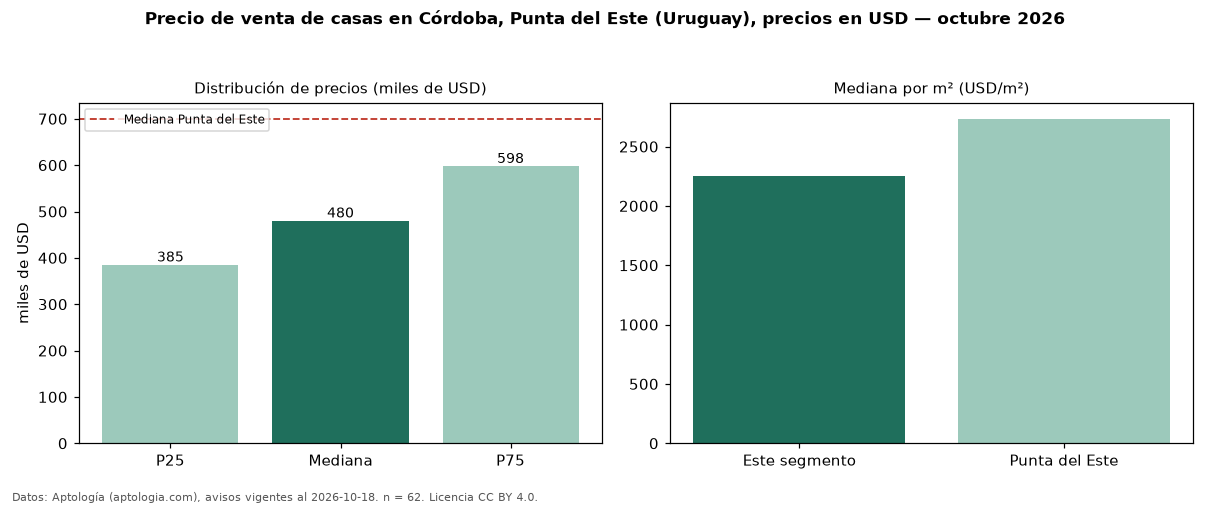

The file beside this chart, header and first rows:
seccion, metrica, valor, moneda, n
precio, p25, 385000, USD, 62
precio, mediana, 480000, USD, 62
precio, p75, 597500, USD, 62
precio, minimo, 220000, USD, 62
precio, maximo, 1750000, USD, 62
m2, mediana_precio_m2, 2250, USD, 57
m2, area_mediana_m2, 250.0, m2, 57
banos, mediana_banos, 3.0, , 
habitaciones, 3+, 487500, USD, 60
ciudad, mediana_ciudad_referencia, 700000, USD, 
ciudad, mediana_m2_ciudad, 2734, USD, 
fuente, fecha_datos, 2026-10-18, , 
fuente, atribucion, https://www.aptologia.com/uy/venta/punta…, , 
fuente, licencia, CC BY 4.0, , 
